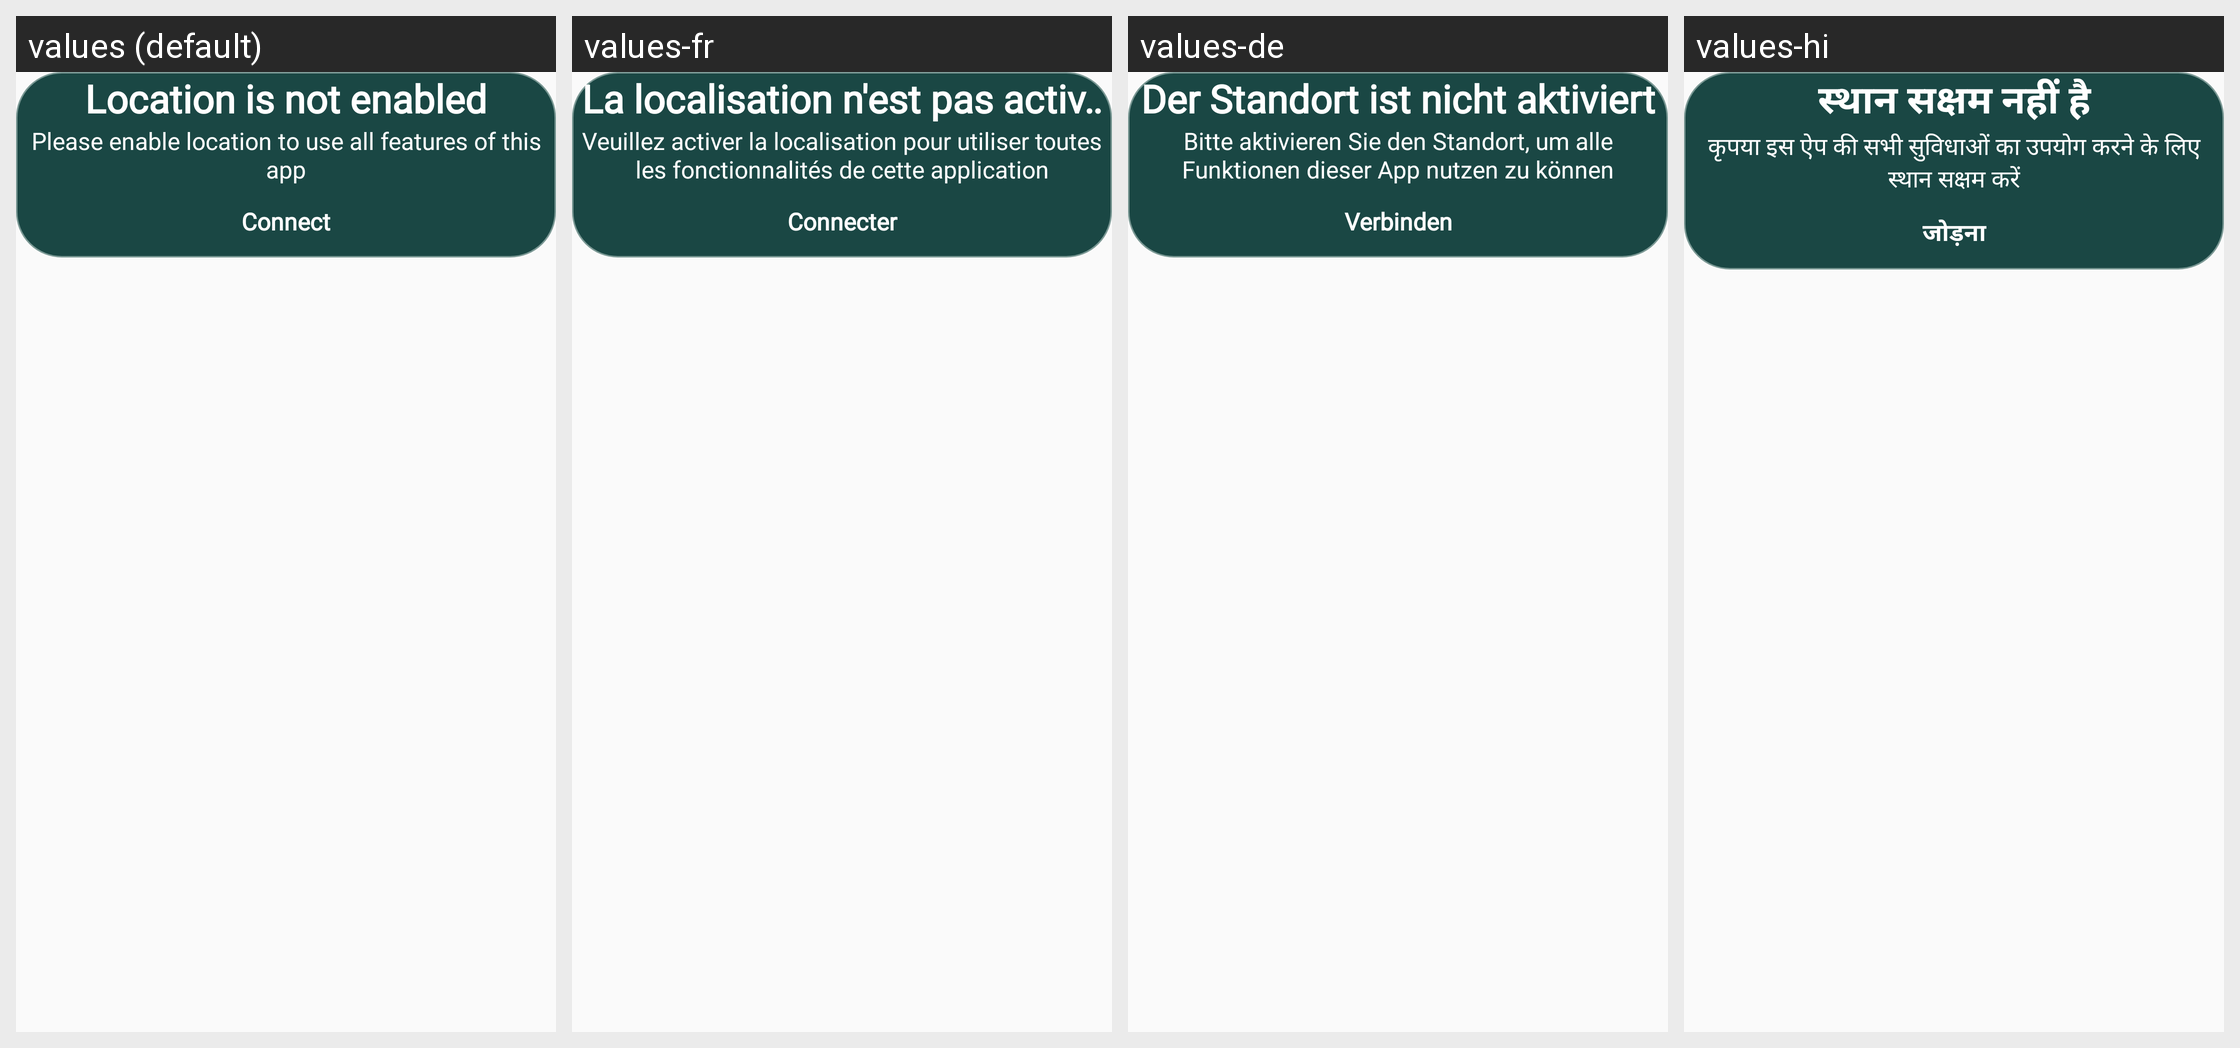

Translations of the strings shown on this Android screen, per locale in the grid:
Android screen res/layout/dialog_location.xml rendered under 4 locales, left to right: values (default), values-fr, values-de, values-hi. Device: Nexus 5 (rendered at 1080×1920; each locale shown at half size, 540×960, under a caption strip naming it); theme Theme.Main.
Other locales in the repository, not shown: values-ar, values-bn, values-es, values-in, values-ja, values-ko, values-pt, values-pt-rBR, values-ru, values-tr, values-zh-rCN, values-zh-rTW.
Strings drawn on this screen, with the default value and each locale's value (text and hints the layout hard-codes, and strings that could not be matched under every locale, appear in the picture but are not listed):

text_location_1
  values: Location is not enabled
  values-fr: La localisation n'est pas activée
  values-de: Der Standort ist nicht aktiviert
  values-hi: स्थान सक्षम नहीं है

text_location_2
  values: Please enable location to use all features of this app
  values-fr: Veuillez activer la localisation pour utiliser toutes les fonctionnalités de cette application
  values-de: Bitte aktivieren Sie den Standort, um alle Funktionen dieser App nutzen zu können
  values-hi: कृपया इस ऐप की सभी सुविधाओं का उपयोग करने के लिए स्थान सक्षम करें

text_connect
  values: Connect
  values-fr: Connecter
  values-de: Verbinden
  values-hi: जोड़ना
